The GitHub repository SriniMaiya/ECG-Signal-Classification contains a labelled image folder "images" with 3 categories: ARR, CHF, NSR. Examples follow, each with its label.

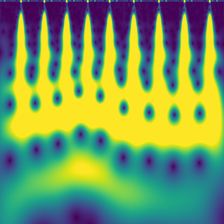
Label: NSR

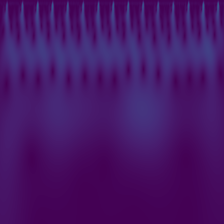
Label: ARR

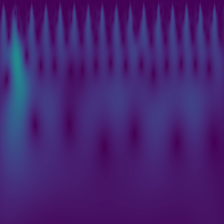
Label: CHF

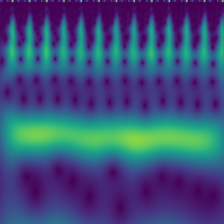
Label: CHF

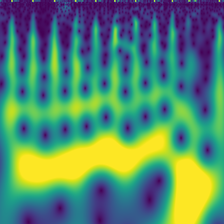
Label: ARR

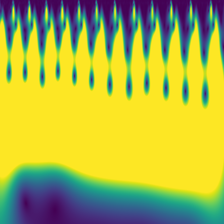
Label: NSR
